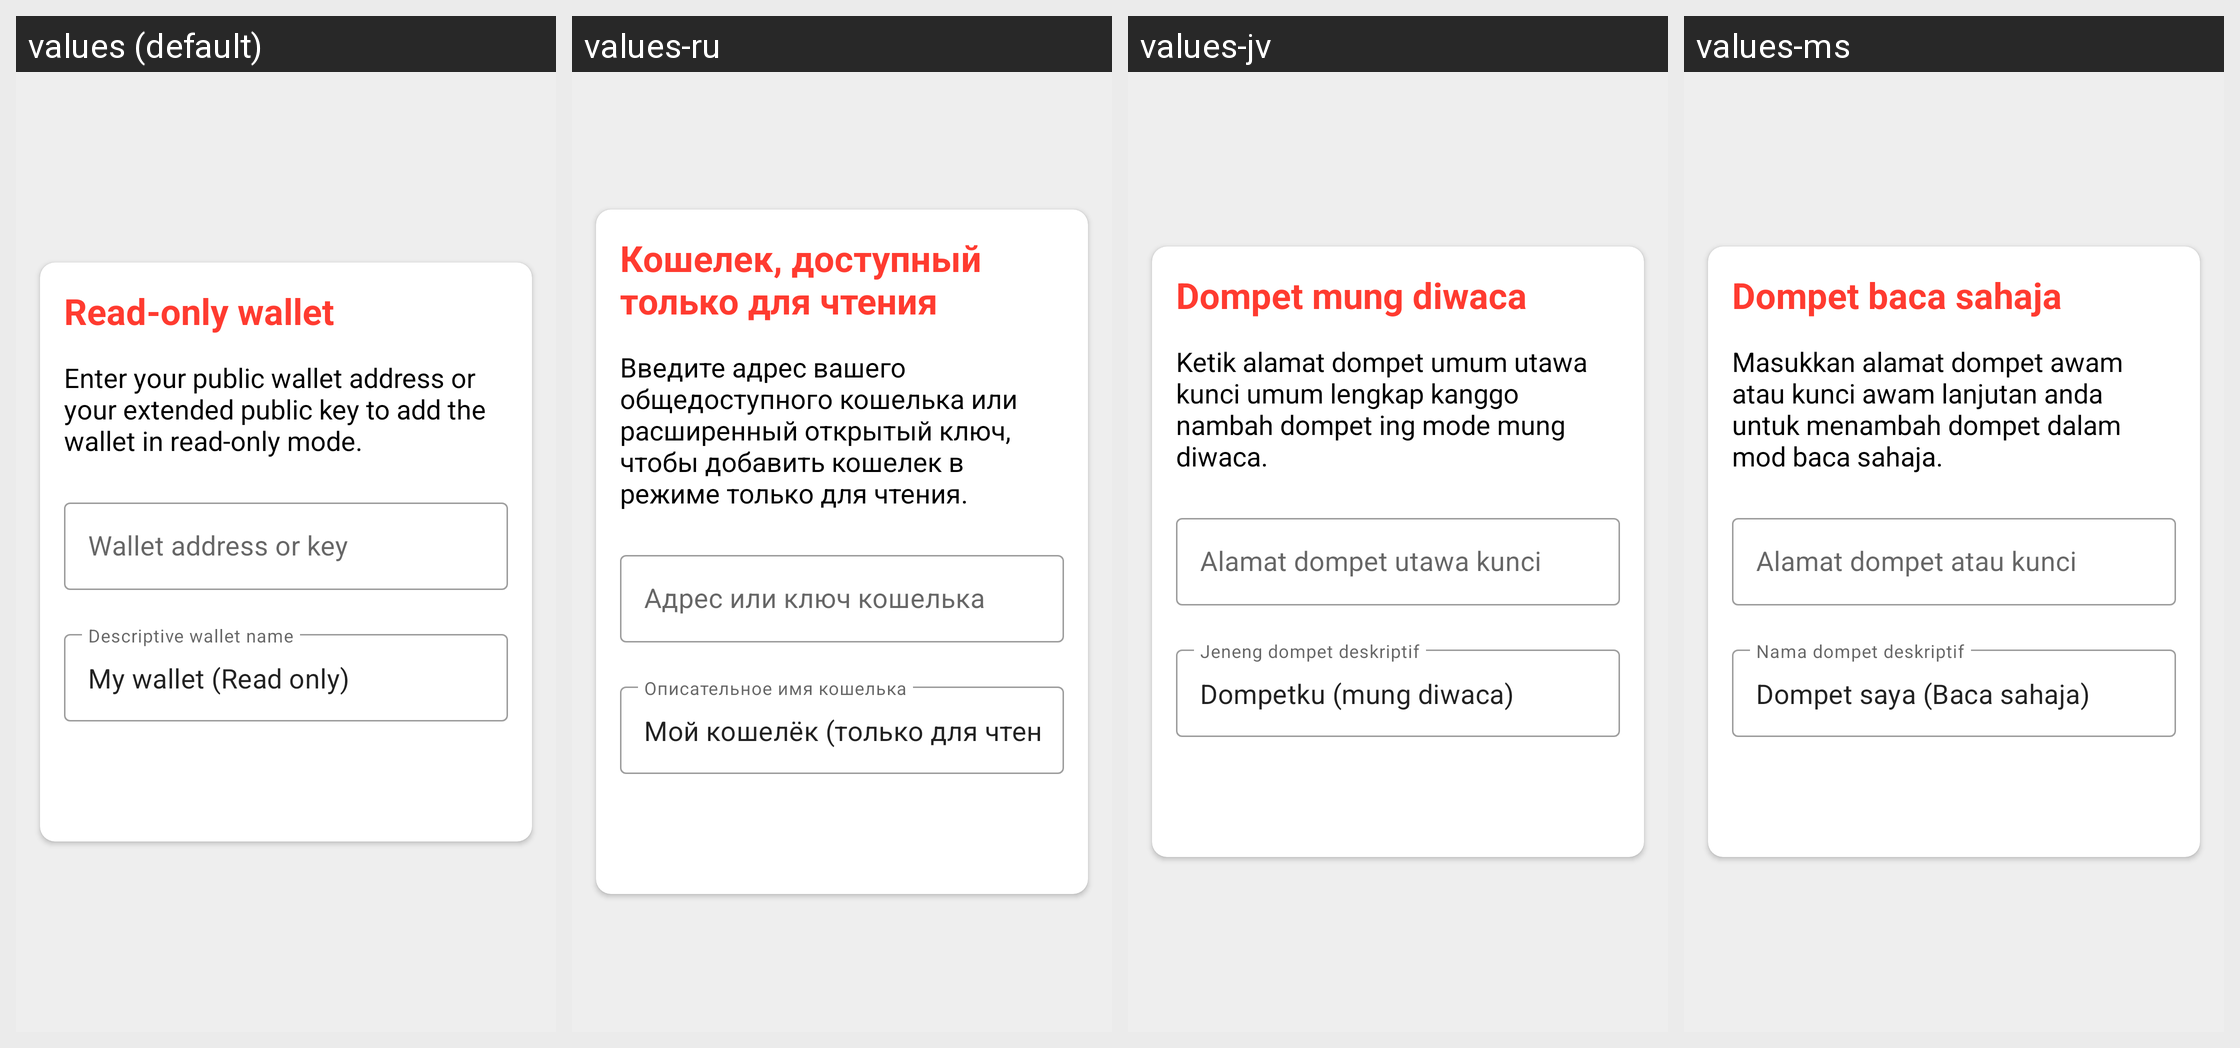

Here is an Android app screen in its default locale and in the app's own translations. Write out the translated-string differences for the strings that appear on this screen.
Android screen res/layout/fragment_add_read_only_wallet_dialog.xml rendered under 4 locales, left to right: values (default), values-ru, values-jv, values-ms. Device: Nexus 5 (rendered at 1080×1920; each locale shown at half size, 540×960, under a caption strip naming it); theme Theme.ErgoWallet.
Other locales in the repository, not shown: values-es, values-id, values-in, values-it, values-pt, values-pt-rPT, values-tr, values-zh.
Strings drawn on this screen, with the default value and each locale's value (text and hints the layout hard-codes, and strings that could not be matched under every locale, appear in the picture but are not listed):

label_readonly_wallet
  values: Read-only wallet
  values-ru: Кошелек, доступный только для чтения
  values-jv: Dompet mung diwaca
  values-ms: Dompet baca sahaja

intro_add_readonly
  values: Enter your public wallet address or your extended public key to add the wallet in read-only mode.
  values-ru: Введите адрес вашего общедоступного кошелька или расширенный открытый ключ, чтобы добавить кошелек в режиме только для чтения.
  values-jv: Ketik alamat dompet umum utawa kunci umum lengkap kanggo nambah dompet ing mode mung diwaca.
  values-ms: Masukkan alamat dompet awam atau kunci awam lanjutan anda untuk menambah dompet dalam mod baca sahaja.

label_wallet_address
  values: Wallet address or key
  values-ru: Адрес или ключ кошелька
  values-jv: Alamat dompet utawa kunci
  values-ms: Alamat dompet atau kunci

label_wallet_name
  values: Descriptive wallet name
  values-ru: Описательное имя кошелька
  values-jv: Jeneng dompet deskriptif
  values-ms: Nama dompet deskriptif

label_readonly_wallet_default
  values: My wallet (Read only)
  values-ru: Мой кошелёк (только для чтения)
  values-jv: Dompetku (mung diwaca)
  values-ms: Dompet saya (Baca sahaja)
